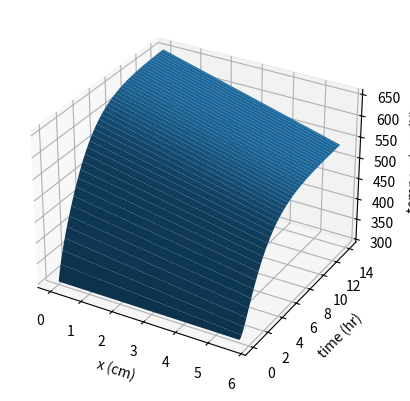

The script that saved this image:
"""
==================
kiln_heatup.py
==================
===============================================================================
A simple script for numerically integrating the time-dependent 1D heat equation
with convective+radiative boundary conditions. This is a very basic simulation
of a kiln during the warmup process.
This is part of the RepKiln project. More information about this code can be
found here:
https://hackaday.io/project/21642-repkiln/log/65537-numerically-solving-the-1d-transient-heat-equation

Version 1.0 Initial Release - August 2017
[redacted]
[redacted]
This program is free software: you can redistribute it and/or modify
it under the terms of the GNU General Public License as published by
the Free Software Foundation, either version 3 of the License, or
(at your option) any later version.
This program is distributed in the hope that it will be useful,
but WITHOUT ANY WARRANTY; without even the implied warranty of
MERCHANTABILITY or FITNESS FOR A PARTICULAR PURPOSE.  See the
GNU General Public License for more details.
You should have received a copy of the GNU General Public License
along with this program.  If not, see <http://www.gnu.org/licenses/>.
===============================================================================
"""

import numpy as np
from mpl_toolkits.mplot3d import Axes3D
import matplotlib.pyplot as plt

A = 0.34839 # cross sectional area of wall element in m^2
rho = 916.0  # density of wall material in kg / m^3
k = 2.1  # thermal conductivity of wall material in W / (m*K)
c = 2.097 * 1000  # specific heat capacity in J / (kg*K)
sigma = 5.6704E-08  # Stefan-Boltzmann constant in W * m^-2 * K^-4
h = 0.0  # convective heat transfer coefficient in W / (m^2 * K)

T_initial = 300.0 # initial temperature in Kelvin
T_inf = 300.0 # ambient temperature in Kelvin

L = 0.1143 # thickness of the entire wall in meters
N = 2 # number of discrete wall segments
dx = L/N # length of each wall segment in meters

total_time = 14*3600.0 # total duration of simulation in seconds
nsteps = 500 # number of timesteps
dt = total_time/nsteps # duration of timestep in seconds

# The size of this nondimensional factor gives a rough idea
# of the stability of the crude numerical integration we are using.
# If this is too big there will be problems.
simfac = (k*dt) / (c*rho*dx*dx)
print(simfac)

# this is the factor by which to multiply Q_dot_in and Q_dot_out
heatfac = dx / (k*A)

# initialize volume element coordinates and time samples
x = np.linspace(0, dx*(N-1), N)
timesamps = np.linspace(0, dt*nsteps, nsteps+1)

# create a 2D mesh grid for plotting
# a note on using meshgrid from
# https://docs.scipy.org/doc/numpy/reference/generated/numpy.meshgrid.html
#
# "In the 2-D case with inputs of length M and N, the outputs are of
# shape (N, M) for 'xy' indexing and (M, N) for 'ij' indexing."
X, TIME = np.meshgrid(x, timesamps, indexing='ij')

# initialize a big 2D array to store temperature values
T = np.zeros((X.shape))

# set the initial temperature profile of the wall
for i in range(len(x)):
   T[i, 0] = T_initial

# Debug stuff, uncomment if needed:
# print X.shape
# print timesamps
# print x
# print TIME
# print X
# print T

Q_dot_in = 1500.0 # heater power in watts
#T_out = T[len(x)-1, 0]
#Q_dot_out = sigma * A * (pow(T_out,4) - pow(T_inf,4)) + h * A * (T_out - T_inf)

#print Q_dot_in
#print Q_dot_out

for j in range(len(timesamps)-1):
   # get the outside wall temperature and heat flow at current time
   T_out = T[len(x)-1, j]
   Q_dot_out = sigma * A * (pow(T_out,4) - pow(T_inf,4)) + h * A * (T_out - T_inf)
   # now compute temperature at the outside boundary for the next time step
   T[len(x)-1, j+1] = T_out + simfac * (T[len(x)-2, j] - T_out - heatfac * Q_dot_out)
   # and now compute temperature at the inside boundary for the next time step
   T[0, j+1] = T[0,j] + simfac * (T[1,j] - T[0,j] + heatfac * Q_dot_in)
   # now loop through the interior elements to get their temp for the next time
   for i in range(len(x)-2):
      T[i+1,j+1] = T[i+1,j] + simfac * (T[i,j] - 2*T[i+1,j] + T[i+2,j])


# this plots the temperature vs time data as a surface
fig1 = plt.figure()
ax = fig1.add_subplot(111, projection='3d')
foo = ax.plot_surface(X*100, TIME/3600, T)
ax.set_xlabel('x (cm)')
ax.set_ylabel('time (hr)')
ax.set_zlabel('temperature (K)')
plt.show()